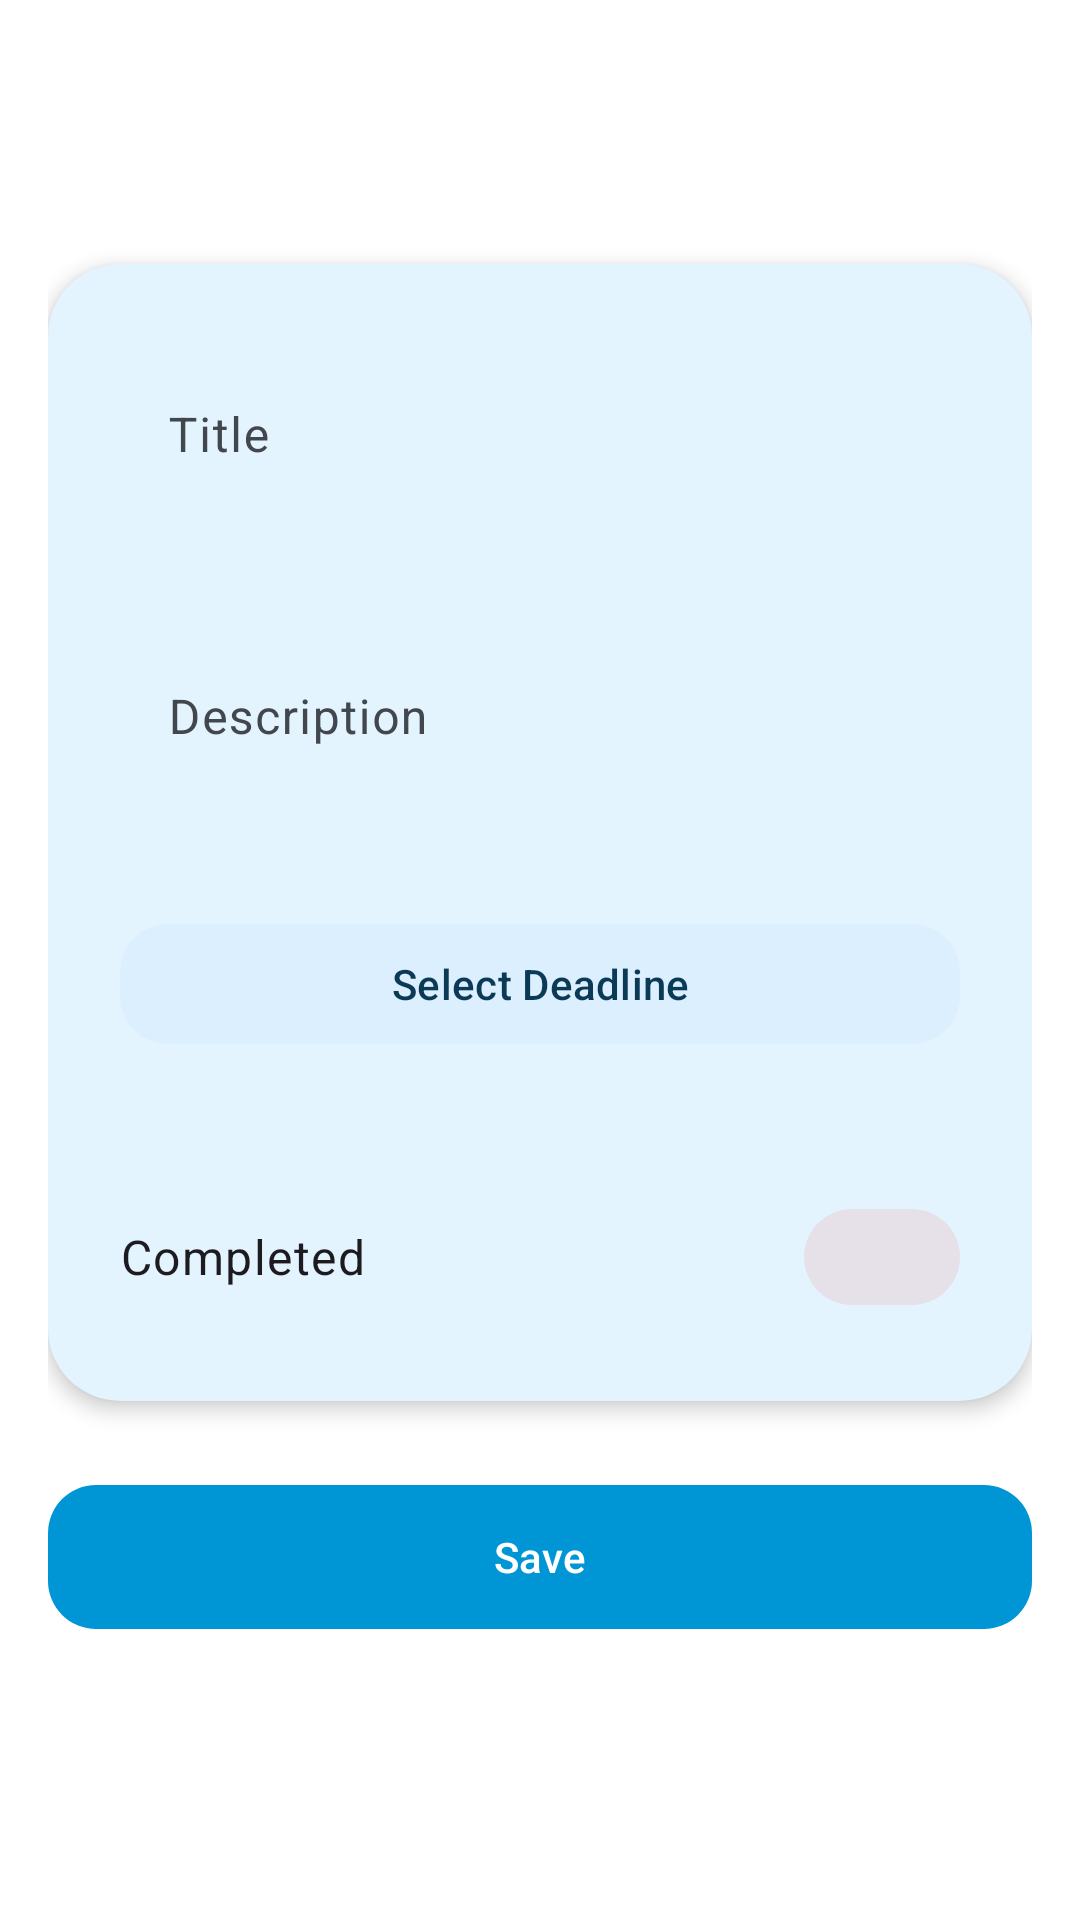

Here is an Android app screen rendered from its layout file. Give the layout XML and the strings, colors and styles it references.
<!-- AndroidManifest.xml: application theme Theme.Tugasbesar -->
<!-- res/layout/fragment_task_detail.xml -->
<?xml version="1.0" encoding="utf-8"?>
<ScrollView xmlns:android="http://schemas.android.com/apk/res/android"
    xmlns:app="http://schemas.android.com/apk/res-auto"
    android:layout_width="match_parent"
    android:layout_height="match_parent"
    android:background="?attr/colorSurface">

    <LinearLayout
        android:layout_width="match_parent"
        android:layout_height="wrap_content"
        android:orientation="vertical"
        android:padding="16dp">

        <com.google.android.material.appbar.MaterialToolbar
            android:id="@+id/toolbar_task_detail_0115"
            android:layout_width="match_parent"
            android:layout_height="?attr/actionBarSize"
            app:navigationIcon="@drawable/ic_notification_0115"
            app:titleTextColor="?attr/colorOnSurface" />

        <com.google.android.material.card.MaterialCardView
            android:layout_width="match_parent"
            android:layout_height="wrap_content"
            android:layout_marginTop="8dp"
            app:cardCornerRadius="24dp"
            app:cardElevation="4dp"
            app:strokeWidth="0dp"
            app:cardBackgroundColor="@color/card_task_accent">

            <LinearLayout
                android:layout_width="match_parent"
                android:layout_height="wrap_content"
                android:orientation="vertical"
                android:padding="24dp">

                <com.google.android.material.textfield.TextInputLayout
                    android:id="@+id/input_task_title_0115"
                    style="@style/Widget.Material3.TextInputLayout.OutlinedBox"
                    android:layout_width="match_parent"
                    android:layout_height="wrap_content"
                    android:hint="@string/task_title"
                    app:boxCornerRadiusBottomEnd="16dp"
                    app:boxCornerRadiusBottomStart="16dp"
                    app:boxCornerRadiusTopEnd="16dp"
                    app:boxCornerRadiusTopStart="16dp">

                    <com.google.android.material.textfield.TextInputEditText
                        android:id="@+id/edit_task_title_0115"
                        android:layout_width="match_parent"
                        android:layout_height="wrap_content"
                        android:inputType="textCapSentences"
                        android:maxLines="1" />
                </com.google.android.material.textfield.TextInputLayout>

                <com.google.android.material.textfield.TextInputLayout
                    android:id="@+id/input_task_description_0115"
                    style="@style/Widget.Material3.TextInputLayout.OutlinedBox"
                    android:layout_width="match_parent"
                    android:layout_height="wrap_content"
                    android:layout_marginTop="14dp"
                    android:hint="@string/task_description"
                    app:boxCornerRadiusBottomEnd="16dp"
                    app:boxCornerRadiusBottomStart="16dp"
                    app:boxCornerRadiusTopEnd="16dp"
                    app:boxCornerRadiusTopStart="16dp">

                    <com.google.android.material.textfield.TextInputEditText
                        android:id="@+id/edit_task_description_0115"
                        android:layout_width="match_parent"
                        android:layout_height="wrap_content"
                        android:inputType="textMultiLine"
                        android:minLines="3" />
                </com.google.android.material.textfield.TextInputLayout>

                <com.google.android.material.button.MaterialButton
                    android:id="@+id/btn_select_deadline_0115"
                    style="@style/Widget.Material3.Button.TonalButton"
                    android:layout_width="match_parent"
                    android:layout_height="wrap_content"
                    android:layout_marginTop="18dp"
                    android:text="@string/select_deadline"
                    app:icon="@drawable/ic_time_0115"
                    app:cornerRadius="16dp" />

                <TextView
                    android:id="@+id/text_selected_deadline_0115"
                    android:layout_width="match_parent"
                    android:layout_height="wrap_content"
                    android:layout_marginTop="8dp"
                    android:textAppearance="?attr/textAppearanceBodyMedium"
                    android:textColor="?attr/colorPrimary"
                    android:paddingStart="16dp"
                    android:paddingEnd="16dp" />

                <com.google.android.material.materialswitch.MaterialSwitch
                    android:id="@+id/switch_task_status_0115"
                    android:layout_width="match_parent"
                    android:layout_height="wrap_content"
                    android:layout_marginTop="16dp"
                    android:text="@string/completed"
                    android:textAppearance="?attr/textAppearanceBodyLarge" />

            </LinearLayout>
        </com.google.android.material.card.MaterialCardView>

        <com.google.android.material.button.MaterialButton
            android:id="@+id/btn_save_task_0115"
            style="@style/Widget.Material3.Button"
            android:layout_width="match_parent"
            android:layout_height="56dp"
            android:layout_marginTop="24dp"
            android:text="@string/save"
            app:cornerRadius="16dp" />

        <com.google.android.material.button.MaterialButton
            android:id="@+id/btn_delete_task_0115"
            style="@style/Widget.Material3.Button.OutlinedButton"
            android:layout_width="match_parent"
            android:layout_height="56dp"
            android:layout_marginTop="8dp"
            android:text="@string/delete"
            android:textColor="?attr/colorError"
            android:visibility="gone"
            app:cornerRadius="16dp"
            app:strokeColor="?attr/colorError" />

    </LinearLayout>
</ScrollView>
<!-- resources referenced by this layout -->
<resources>
  <color name="card_task_accent">#E3F4FE</color>
  <string name="completed">Completed</string>
  <string name="delete">Delete</string>
  <string name="save">Save</string>
  <string name="select_deadline">Select Deadline</string>
  <string name="task_description">Description</string>
  <string name="task_title">Title</string>
  <color name="md_theme_light_primary">#0096D6</color>
  <color name="md_theme_light_onPrimary">#FFFFFF</color>
  <color name="md_theme_light_primaryContainer">#D4EEFF</color>
  <color name="md_theme_light_onPrimaryContainer">#003351</color>
  <color name="md_theme_light_secondary">#3DBAE3</color>
  <color name="md_theme_light_onSecondary">#FFFFFF</color>
  <color name="md_theme_light_secondaryContainer">#DCEFFE</color>
  <color name="md_theme_light_onSecondaryContainer">#0A3A56</color>
  <color name="md_theme_light_tertiary">#00B4AB</color>
  <color name="md_theme_light_onTertiary">#FFFFFF</color>
  <color name="md_theme_light_tertiaryContainer">#C8F9F4</color>
  <color name="md_theme_light_onTertiaryContainer">#003D39</color>
  <color name="md_theme_light_error">#E53935</color>
  <color name="md_theme_light_onError">#FFFFFF</color>
  <color name="md_theme_light_errorContainer">#FFDAD6</color>
  <color name="md_theme_light_onErrorContainer">#410002</color>
  <color name="md_theme_light_background">#F4F9FE</color>
  <color name="md_theme_light_onBackground">#1A1C1E</color>
  <color name="md_theme_light_surface">#FFFFFF</color>
  <color name="md_theme_light_onSurface">#1A1C1E</color>
  <color name="md_theme_light_surfaceVariant">#E4EFF8</color>
  <color name="md_theme_light_onSurfaceVariant">#42474E</color>
  <color name="md_theme_light_outline">#00000000</color>
  <color name="md_theme_light_outlineVariant">#00000000</color>
  <color name="md_theme_light_inverseSurface">#2E3133</color>
  <color name="md_theme_light_inverseOnSurface">#EFF1F3</color>
  <color name="md_theme_light_inversePrimary">#8ED3FF</color>
  <style name="Widget.App.BottomNav" parent="Widget.Material3.BottomNavigationView">
          <item name="android:background">?attr/colorSurface</item>
          <item name="itemActiveIndicatorStyle">@style/Widget.App.BottomNav.ActiveIndicator</item>
      </style>
  <style name="Widget.App.BottomNav.ActiveIndicator" parent="Widget.Material3.BottomNavigationView.ActiveIndicator">
          <item name="android:color">@color/md_theme_light_primaryContainer</item>
          <item name="shapeAppearance">@style/ShapeAppearance.App.BottomNav.Indicator</item>
      </style>
  <style name="ShapeAppearance.App.BottomNav.Indicator" parent="">
          <item name="cornerFamily">rounded</item>
          <item name="cornerSize">16dp</item>
      </style>
</resources>
